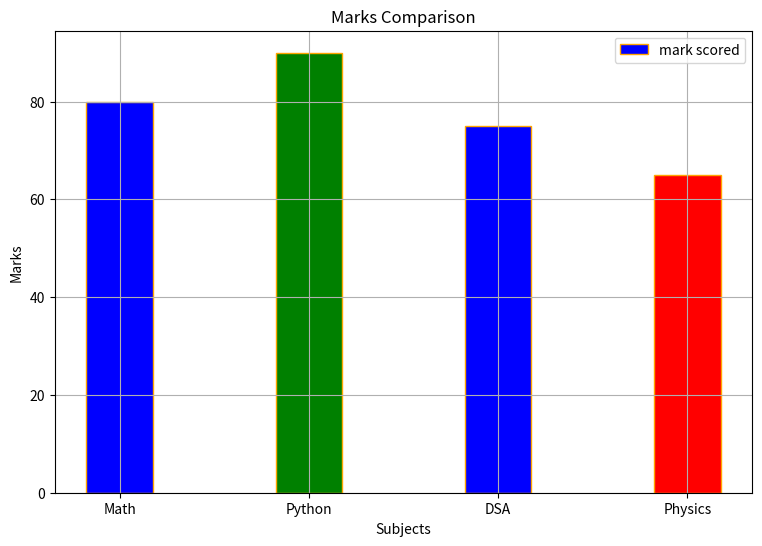

This figure's Python source:
import matplotlib.pyplot as plt

subjects = ["Math", "Python", "DSA", "Physics"]
marks = [80, 90, 75, 65]
marks2 =[70,60,50,55]
hi = max(marks)
low = min(marks)
colors = []
for i in marks:
    if i==hi:
        colors.append('green')
    elif i==low:
        colors.append('red')
    else:
        colors.append('blue')
plt.figure(figsize=(9,6))
plt.bar(subjects,marks,color = colors,edgecolor = 'orange',width = 0.35,label = "mark scored")
plt.grid(True)
plt.title("Marks Comparison")
plt.xlabel("Subjects")
plt.ylabel("Marks")
plt.legend()

plt.show()
